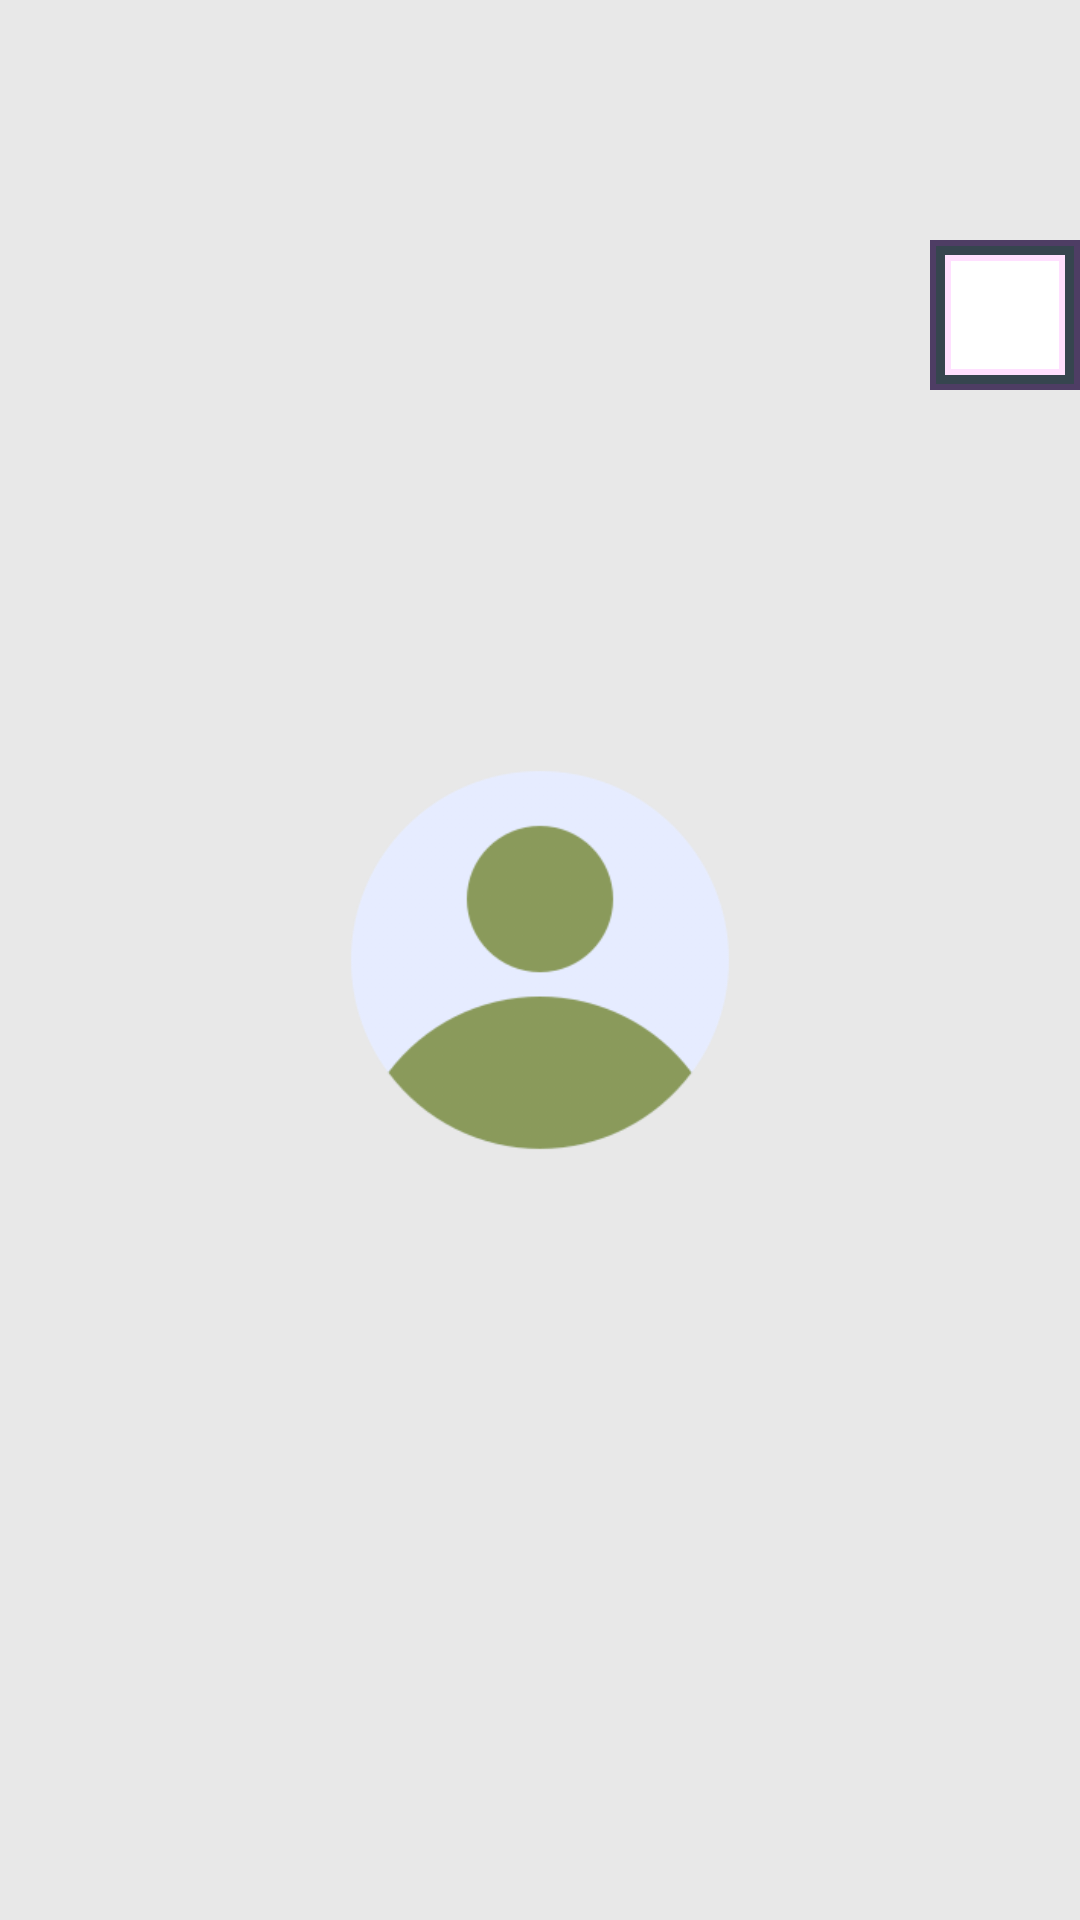

This screen was rendered from an Android layout file. Write that file and the resources it references.
<!-- AndroidManifest.xml: application theme Theme.mobi_web -->
<!-- res/layout/profile_user_icon.xml -->
<?xml version="1.0" encoding="utf-8"?>
<FrameLayout xmlns:android="http://schemas.android.com/apk/res/android"
    xmlns:app="http://schemas.android.com/apk/res-auto"
    android:layout_width="150dp"
    android:layout_height="150dp">

    <com.google.android.material.imageview.ShapeableImageView
        android:id="@+id/layout_profile_icon"
        android:layout_width="150dp"
        android:layout_height="150dp"
        android:layout_gravity="center"
        android:padding="10dp"
        android:src="@drawable/user_light"
        app:shapeAppearanceOverlay="@style/circular"
        app:strokeColor="@color/black"
        app:cardElevation="10dp" />

    <RelativeLayout
        android:layout_width="match_parent"
        android:layout_height="wrap_content"
        android:layout_marginTop="80dp"
        android:padding="0dp">

        <com.google.android.material.imageview.ShapeableImageView
            android:layout_width="50dp"
            android:layout_height="50dp"
            android:layout_gravity="bottom"
            android:layout_alignParentEnd="true"
            android:background="@color/black"
            app:shapeAppearanceOverlay="@style/circular"
            app:strokeWidth="4dp"
            app:cardElevation="10dp" />

        <com.google.android.material.imageview.ShapeableImageView
            android:layout_width="40dp"
            android:layout_height="40dp"
            android:layout_gravity="bottom"
            android:layout_alignParentEnd="true"
            android:background="@color/white"
            app:shapeAppearanceOverlay="@style/circular"
            app:strokeWidth="4dp"
            android:layout_marginEnd="5dp"
            android:layout_marginTop="5dp"
            app:cardElevation="10dp" />

        <com.google.android.material.imageview.ShapeableImageView
            android:id="@+id/layout_edit_icon"
            android:layout_width="32dp"
            android:layout_height="32dp"
            android:layout_gravity="bottom"
            android:layout_marginEnd="7dp"
            android:padding="@dimen/dp_5"
            android:layout_marginTop="7dp"
            android:layout_alignParentEnd="true"
            android:src="@drawable/pencil"
            app:shapeAppearanceOverlay="@style/circular"
            app:cardElevation="10dp" />
    </RelativeLayout>
</FrameLayout>
<!-- resources referenced by this layout -->
<resources>
  <color name="black">#36454F</color>
  <color name="white">#FFFFFFFF</color>
  <dimen name="dp_5">5dp</dimen>
  <!-- drawable user_light: png bitmap (drawable, 17104 bytes) -->
  <style name="Theme.mobi_web" parent="Theme.AppCompat.DayNight.NoActionBar">
          <item name="colorPrimary">@color/primary</item>
          <item name="colorPrimaryDark">@color/navigation_color</item>
          <item name="colorPrimaryVariant">@color/navigation_color</item>
          <item name="colorSecondary">@color/secondary</item>
          <item name="android:colorBackground">@color/accent</item>
          <item name="colorError">@color/red</item>
          <item name="android:textViewStyle">@style/CustomTextViewStyle</item>
          <item name="android:buttonStyle">@style/CustomButtonStyle</item>
          <item name="android:statusBarColor">@color/navigation_color</item>
          <item name="android:windowIsTranslucent">true</item>
      </style>
  <color name="primary">@color/theme_color</color>
  <color name="navigation_color">@color/blue</color>
  <color name="secondary">#8A9A5B</color>
  <color name="accent">#e8e8e8</color>
  <color name="red">#ff0000</color>
  <style name="CustomTextViewStyle" parent="android:Widget.TextView">
          <item name="android:fontFamily">sans-serif</item>
      </style>
  <style name="CustomButtonStyle" parent="android:Widget.Holo.Button">
          <item name="android:fontFamily">sans-serif</item>
      </style>
  <color name="theme_color">@color/blue</color>
  <color name="blue">#4169e1</color>
</resources>
